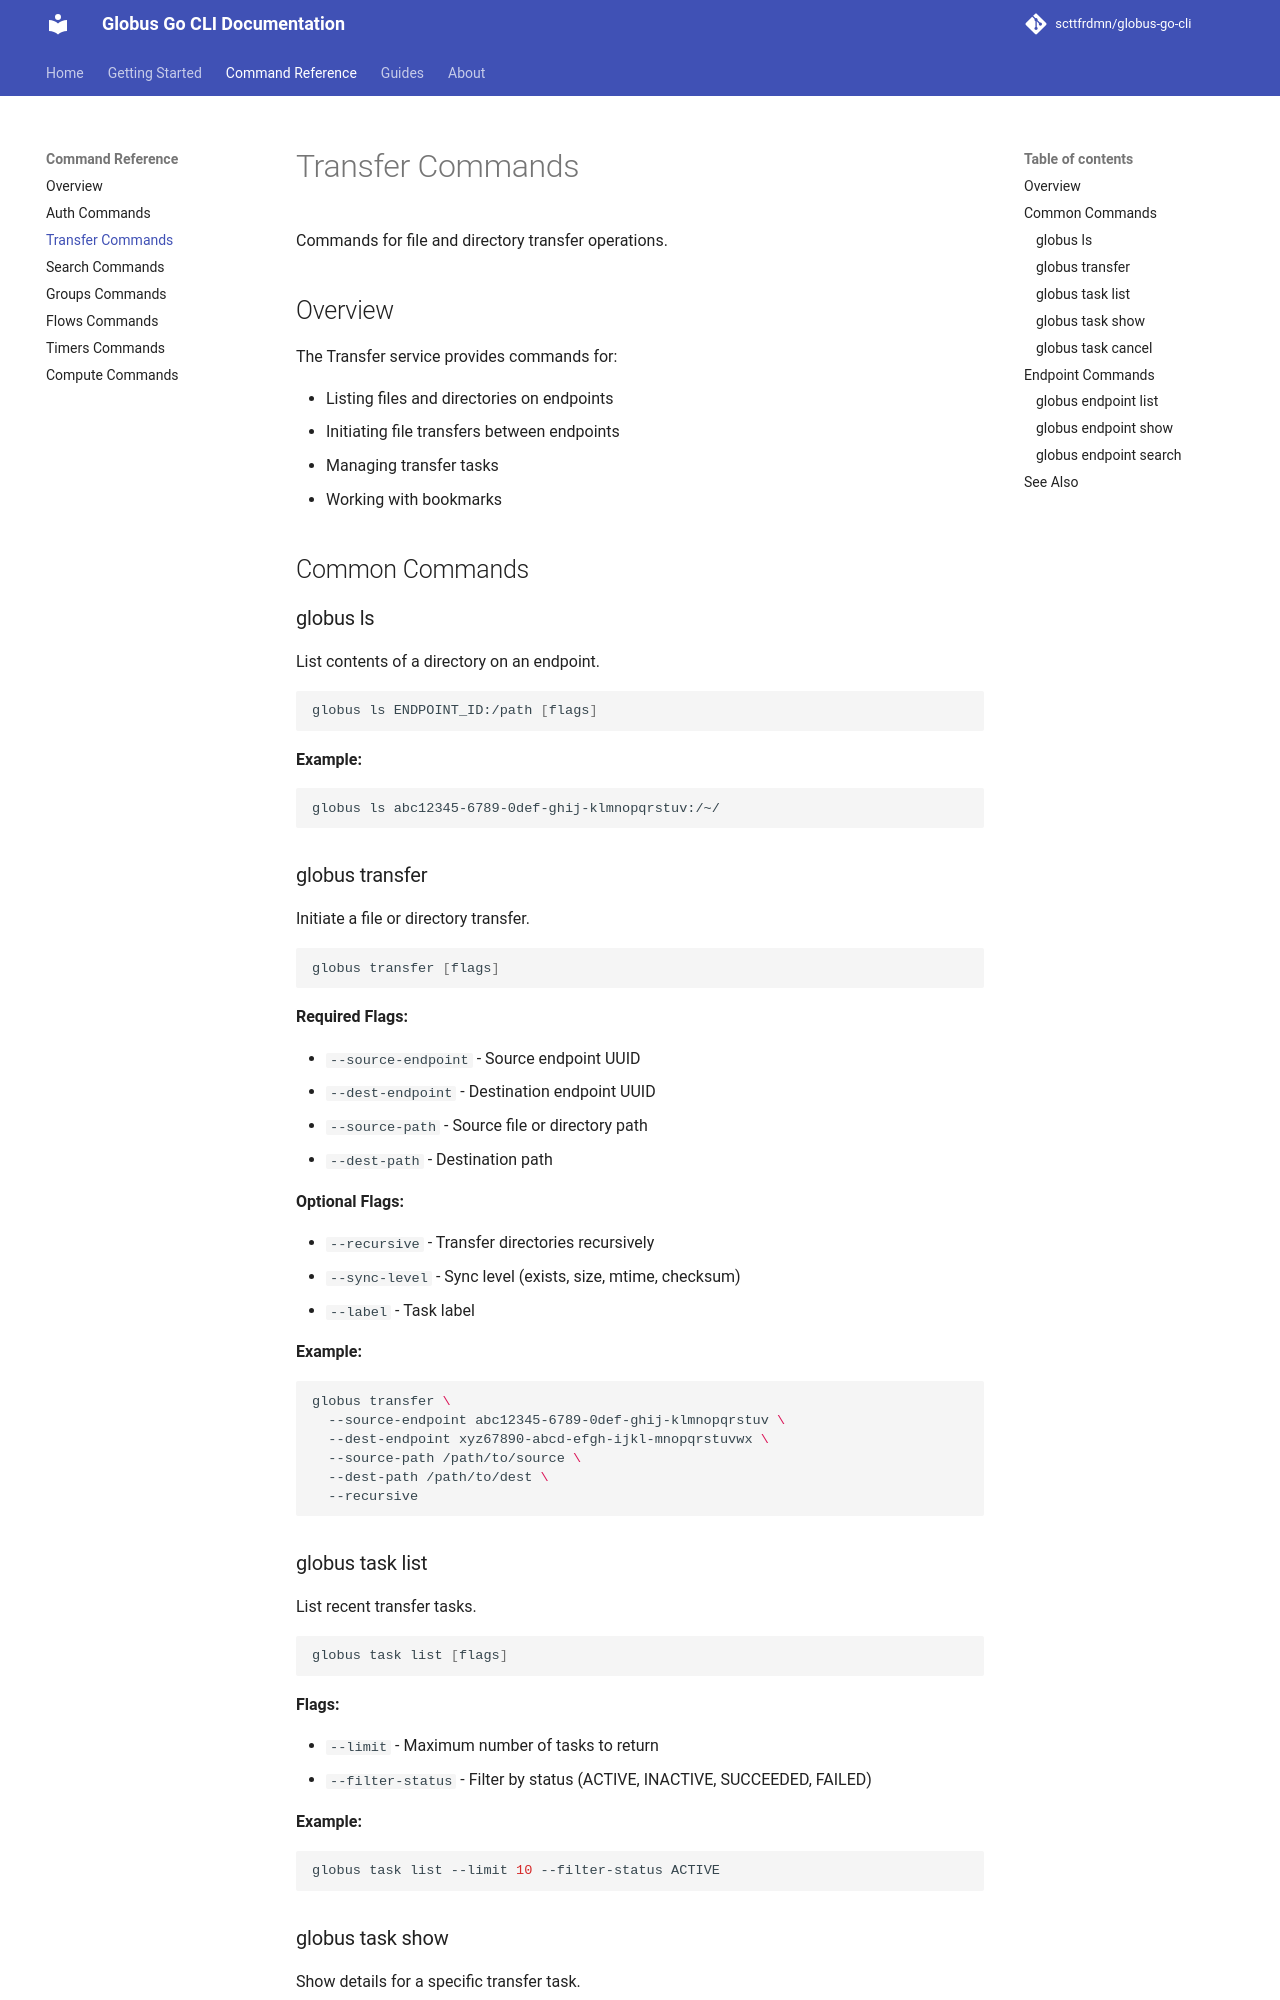

repository: scttfrdmn/globus-go-cli · page: reference/transfer/index.html · generator: mkdocs

# Transfer Commands

Commands for file and directory transfer operations.

## Overview

The Transfer service provides commands for:

- Listing files and directories on endpoints
- Initiating file transfers between endpoints
- Managing transfer tasks
- Working with bookmarks

## Common Commands

### globus ls

List contents of a directory on an endpoint.

```bash
globus ls ENDPOINT_ID:/path [flags]
```

**Example:**

```bash
globus ls abc12345-6789-0def-ghij-klmnopqrstuv:/~/
```

### globus transfer

Initiate a file or directory transfer.

```bash
globus transfer [flags]
```

**Required Flags:**

- `--source-endpoint` - Source endpoint UUID
- `--dest-endpoint` - Destination endpoint UUID
- `--source-path` - Source file or directory path
- `--dest-path` - Destination path

**Optional Flags:**

- `--recursive` - Transfer directories recursively
- `--sync-level` - Sync level (exists, size, mtime, checksum)
- `--label` - Task label

**Example:**

```bash
globus transfer \
  --source-endpoint abc12345-6789-0def-ghij-klmnopqrstuv \
  --dest-endpoint xyz67890-abcd-efgh-ijkl-mnopqrstuvwx \
  --source-path /path/to/source \
  --dest-path /path/to/dest \
  --recursive
```
